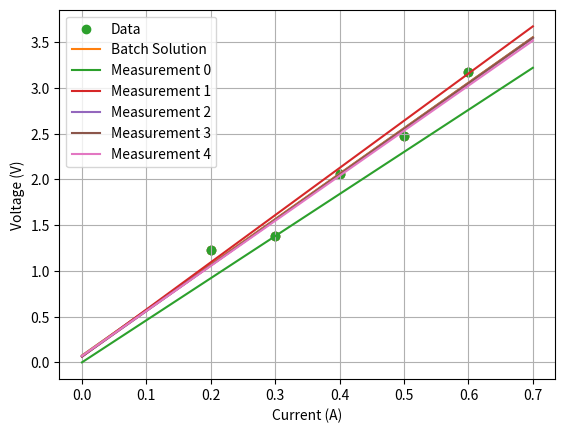

The matplotlib source for this figure:
import numpy as np
from numpy.linalg import inv
import matplotlib.pyplot as plt

I = np.array([[0.2, 0.3, 0.4, 0.5, 0.6]]).T
V = np.array([[1.23, 1.38, 2.06, 2.47, 3.17]]).T

plt.scatter(I, V)
plt.xlabel('Current (A)')
plt.ylabel('Voltage (V)')
plt.grid(True)
plt.show()

## Batch Solution

H = np.ones((5, 2))
H[:, 0] = I.ravel()
print(H)
x_ls = inv(H.T.dot(H)).dot(H.T.dot(V))
print('The slope and offset parameters of the best-fit line (i.e., the resistance and offset) are [R, b]:')
print(x_ls[0, 0])
print(x_ls[1, 0])

# Plot line.
I_line = np.arange(0, 0.8, 0.1).reshape(8, 1)
V_line = x_ls[0]*I_line + x_ls[1]

plt.scatter(I, V)
plt.plot(I_line, V_line)
plt.xlabel('Current (A)')
plt.ylabel('Voltage (V)')
plt.grid(True)
plt.show()

## Recursive Solution

# Initialize the 2x1 parameter vector x (i.e., x_0).
x_k = np.array([[4.6 , 0]]).T

#print(x_k)

#Initialize the 2x2 covaraince matrix (i.e. P_0). Off-diangonal elements should be zero.
P_k = np.array([[9 , 0],[0, 0.2]])
#print("P_k is", P_k)
# Our voltage measurement variance (denoted by R, don't confuse with resistance).
R_k = np.array([[0.0225]])

# Pre allocate space to save our estimates at every step.
num_meas = I.shape[0]
print("num_meas is", num_meas)
x_hist = np.zeros((num_meas + 1, 2)) 
P_hist = np.zeros((num_meas + 1, 2, 2))

x_hist[0] = x_k.T #what to do here
x_hist_t = np.zeros((2,1))
#print("x_hist is", x_hist)
P_hist[0] = P_k
Id = np.identity(2)

# Iterate over all the available measurements.
for k in range(num_meas):
    # Construct H_k (Jacobian).
    H_k = np.matrix(H[k]) #np.array does't work with .T  
    #print("the value of k is", k)
    #print("H_k trans is", H_k.T)
    #print("P_hist[k-1] is", P_hist[k-1])
    # Construct K_k (gain matrix).
    K_k = P_hist[k].dot(H_k.T)
    print("K_k is", K_k)              
    # Update our estimate.
    #print("new x_hist", k, "is", x_hist[k])
    x_hist_t[0][0] = x_hist[k][0]
    x_hist_t[1][0] = x_hist[k][1]
    print("new x_hist_t is", x_hist_t)
    x_k = x_hist_t + K_k.dot(V[k]-H_k.dot(x_hist_t))
    print("new x_k is", x_k)
    # Update our uncertainty (covariance)
    P_k = (Id - K_k.dot(H_k)).dot(P_hist[k]).dot((Id - K_k.dot(H_k)).T) + K_k.dot(R_k).dot(K_k.T) 
    print("new P_k is", P_k)   

    # Keep track of our history.
    P_hist[k + 1] = P_k
    x_hist[k + 1] = x_k.T
    
print('The slope and offset parameters of the best-fit line (i.e., the resistance and offset) are [R, b]:')
print(x_k)
print(x_k[0, 0])
print(x_k[1, 0])

plt.scatter(I, V, label='Data')
plt.plot(I_line, V_line, label='Batch Solution')
plt.xlabel('Current (A)')
plt.ylabel('Voltage (V)')
plt.grid(True)

I_line = np.arange(0, 0.8, 0.1).reshape(8, 1)

for k in range(num_meas):
    V_line = x_hist[k, 0]*I_line + x_hist[k, 1]
    plt.plot(I_line, V_line, label='Measurement {}'.format(k))

plt.legend()
plt.show()


# [redacted]